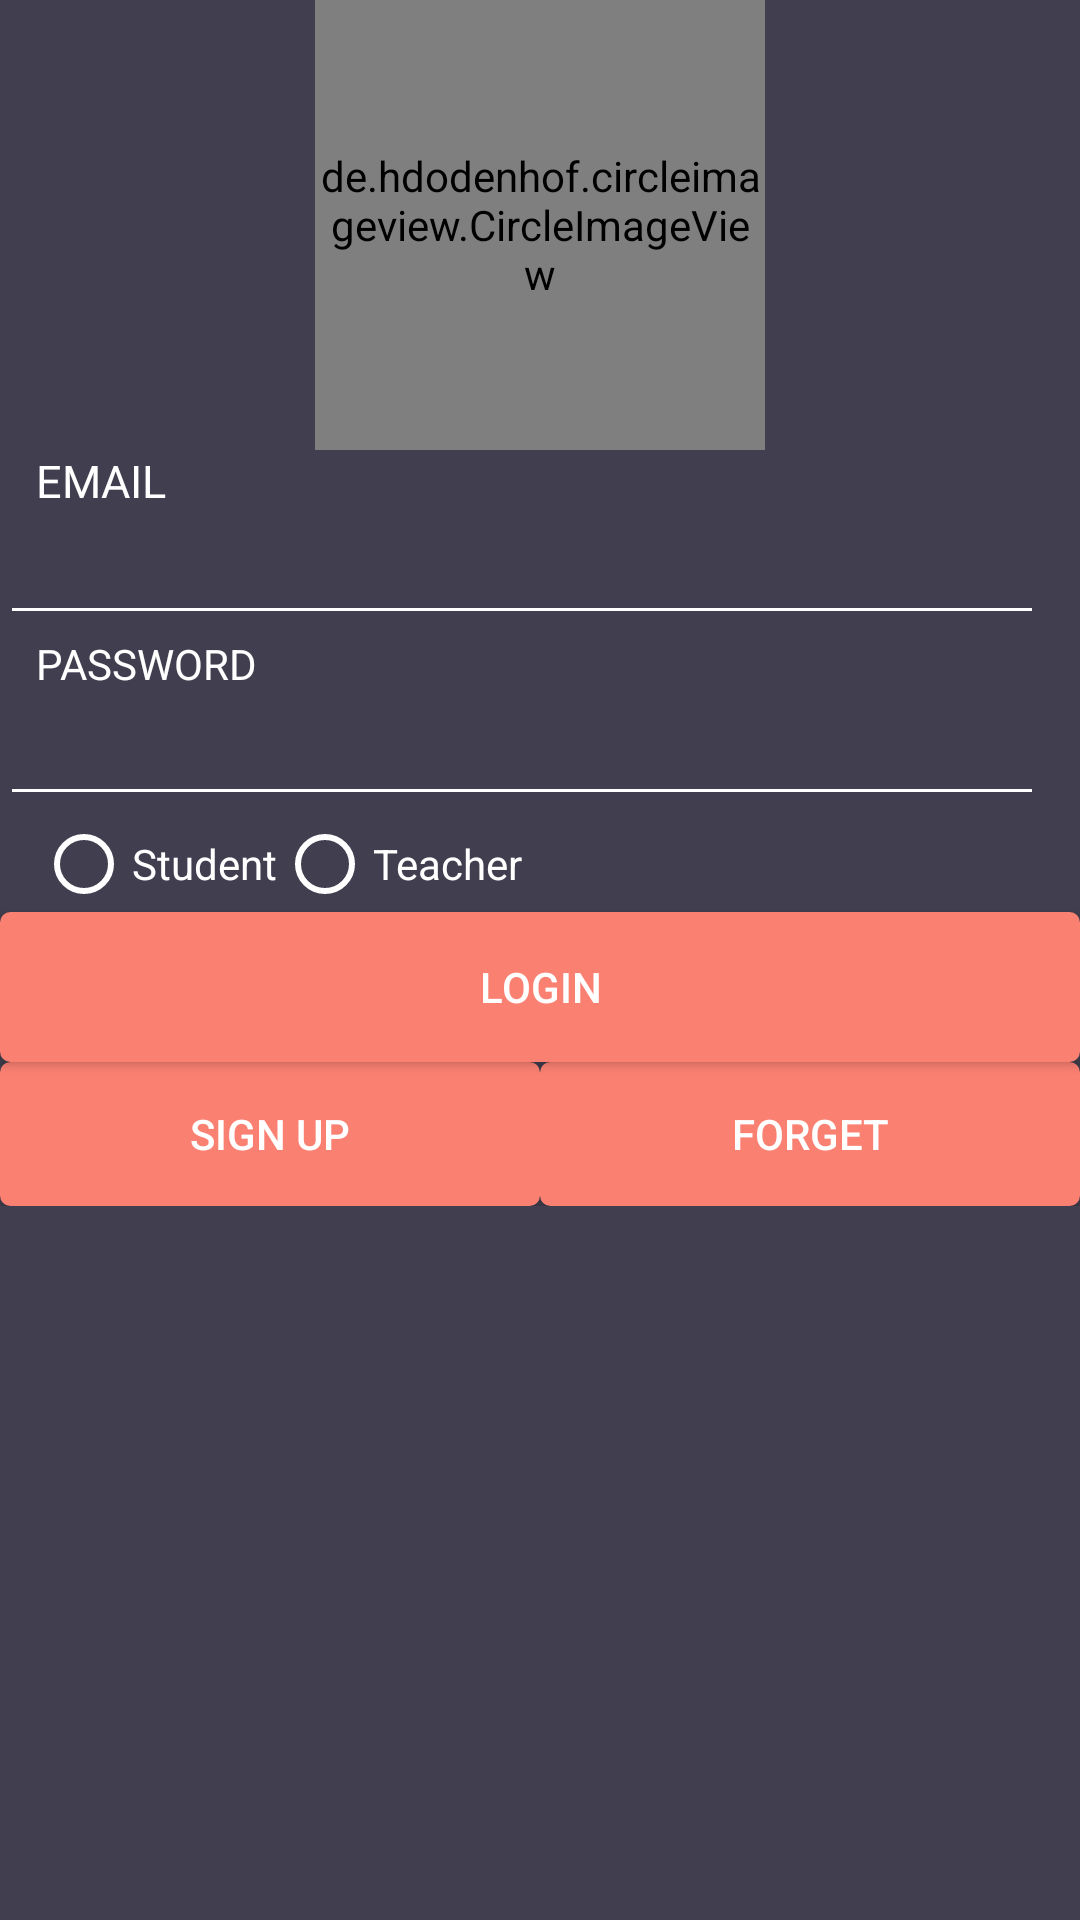

Here is an Android app screen rendered from its layout file. Give the layout XML and the strings, colors and styles it references.
<!-- AndroidManifest.xml: application theme AppTheme -->
<!-- res/layout/activity_main.xml -->
<ScrollView xmlns:android="http://schemas.android.com/apk/res/android"
    xmlns:app="http://schemas.android.com/apk/res-auto"
    xmlns:tools="http://schemas.android.com/tools"
    android:layout_width="match_parent"
    android:layout_height="match_parent"
    android:background="@color/colorBackground"
    android:orientation="vertical"
    tools:context="example.com.teachme.User.MainActivity">

    <RelativeLayout
        android:layout_width="match_parent"
        android:layout_height="match_parent"
        android:background="@color/colorBackground"
        android:orientation="vertical">


        <de.hdodenhof.circleimageview.CircleImageView
            android:id="@+id/circleImageView2"
            android:layout_width="150dp"
            android:layout_height="150dp"
            android:layout_centerHorizontal="true"
            android:layout_gravity="center"
            android:layout_marginTop="@dimen/activity_vertical_margin"
            android:src="@drawable/logo"
            app:civ_border_color="#FA8072"
            app:civ_border_width="2dp" />


        <TextView
            android:id="@+id/nameTextView"
            style="@style/marginABit"
            android:layout_width="match_parent"
            android:layout_height="wrap_content"
            android:layout_below="@+id/circleImageView2"
            android:text="@string/email"
            android:textColor="@android:color/white"
            android:textSize="15sp" />

        <EditText
            android:id="@+id/email1"
            style="@style/marginBoth"
            android:layout_width="match_parent"
            android:layout_height="wrap_content"
            android:layout_below="@+id/nameTextView"
            android:ems="10"
            android:inputType="textEmailAddress"
            android:textColor="@android:color/white" />


        <TextView
            android:id="@+id/passwordTextView"
            style="@style/marginABit"
            android:layout_width="match_parent"
            android:layout_height="wrap_content"
            android:layout_below="@+id/email1"
            android:text="@string/password"
            android:textColor="@android:color/white"
            android:textSize="14sp" />

        <EditText
            android:id="@+id/password1"
            style="@style/marginBoth"
            android:layout_width="match_parent"
            android:layout_height="wrap_content"
            android:layout_below="@+id/passwordTextView"
            android:ems="10"
            android:inputType="textPassword"
            android:textColor="@android:color/white" />


        <RadioGroup
            android:id="@+id/radio_group"
            style="@style/marginABit"
            android:layout_width="match_parent"
            android:layout_height="wrap_content"
            android:layout_below="@+id/password1"
            android:orientation="horizontal"
            android:textColor="@android:color/white">

            <RadioButton
                android:id="@+id/student"
                android:layout_width="wrap_content"
                android:layout_height="wrap_content"
                android:text="@string/student"
                android:textColor="@android:color/white" />

            <RadioButton
                android:id="@+id/teacher"
                android:layout_width="wrap_content"
                android:layout_height="wrap_content"
                android:text="@string/teacher"
                android:textColor="@android:color/white" />
        </RadioGroup>

        <ProgressBar
            android:id="@+id/progressbar"
            style="@android:style/Widget.ProgressBar"
            android:layout_width="fill_parent"
            android:layout_height="wrap_content"
            android:layout_centerInParent="true"
            android:layout_centerVertical="true"
            android:layout_marginLeft="8dp"
            android:layout_marginRight="8dp"
            android:visibility="gone" />

        <Button
            android:id="@+id/signin1"
            android:layout_width="match_parent"
            android:layout_height="50sp"
            android:layout_below="@+id/radio_group"
            android:layout_margin="@dimen/activity_horizontal_margin"
            android:background="@drawable/mybutton"
            android:onClick="login"
            android:text="@string/text_login"
            android:textColor="@drawable/colortext" />

        <LinearLayout
            android:layout_width="match_parent"
            android:layout_height="wrap_content"
            android:layout_below="@+id/signin1"
            android:orientation="horizontal">

            <Button
                android:id="@+id/signup"
                android:layout_width="0dp"
                android:layout_height="wrap_content"
                android:layout_marginRight="@dimen/activity_vertical_margin"
                android:layout_weight="0.5"
                android:background="@drawable/mybutton"
                android:text="@string/sign_up"
                android:textColor="@drawable/colortext" />

            <Button
                android:id="@+id/forget"
                android:layout_width="0dp"
                android:layout_height="wrap_content"
                android:layout_marginLeft="@dimen/activity_vertical_margin"
                android:layout_weight="0.5"
                android:background="@drawable/mybutton"
                android:text="@string/forget"
                android:textColor="@drawable/colortext" />
        </LinearLayout>

    </RelativeLayout>

</ScrollView>
<!-- resources referenced by this layout -->
<resources>
  <color name="colorBackground">#413e4f</color>
  <!-- drawable colortext (drawable) -->
  <?xml version="1.0" encoding="utf-8"?>
  <selector xmlns:android="http://schemas.android.com/apk/res/android">
      <item android:state_pressed="true"
          android:color="@color/colorPrimary" /> 
      <item android:state_focused="true"
          android:color="@color/colorPrimary" /> 
      <item android:color="#FFFFFF" /> 
  </selector>
  <!-- drawable logo: png bitmap (drawable, 113927 bytes) -->
  <!-- drawable mybutton (drawable) -->
  <?xml version="1.0" encoding="utf-8"?>
  <selector xmlns:android="http://schemas.android.com/apk/res/android">
      <item android:state_pressed="true">
          <shape android:shape="rectangle">
              <corners android:radius="3dip" />
              <stroke android:width="1dip" android:color="@color/colorBackground" />
              <gradient android:angle="-90" android:endColor="@color/colorPrimary" android:startColor="@color/colorPrimary" />
          </shape>
      </item>
      <item android:state_focused="true">
          <shape android:shape="rectangle">
              <corners android:radius="3dip" />
              <stroke android:width="1dip" android:color="@color/colorPrimary" />
              <solid android:color="@color/colorPrimary" />
          </shape>
      </item>
      <item>
          <shape android:shape="rectangle">
              <corners android:radius="3dip" />
              <stroke android:width="1dip" android:color="@color/colorPrimary" />
              <gradient android:angle="-90" android:endColor="@color/colorPrimary" android:startColor="@color/colorPrimary" />
          </shape>
      </item>
  </selector>
  <string name="email">EMAIL</string>
  <string name="forget">Forget</string>
  <string name="password">PASSWORD</string>
  <string name="sign_up">Sign Up</string>
  <string name="student">Student</string>
  <string name="teacher">Teacher</string>
  <string name="text_login">Login</string>
  <style name="marginABit">
          <item name="android:layout_marginLeft">12dp</item>
          <item name="android:layout_marginRight">12dp</item>
      </style>
  <style name="marginBoth">
          <item name="android:layout_marginLeft">12dp</item>
          <item name="android:layout_marginRight">12dp</item>
      </style>
  <style name="AppTheme" parent="Theme.AppCompat.Light.DarkActionBar">
          <item name="colorPrimary">@color/colorPrimary</item>
          <item name="colorPrimaryDark">@color/colorPrimaryDark</item>
          <item name="colorAccent">@color/colorAccent</item>
          <item name="android:textColor">@color/colorText</item>
          <item name="android:textColorHint">@color/colorText</item>
          <item name="colorControlNormal">@color/colorText</item>
          <item name="colorControlActivated">@color/colorText</item>
          <item name="android:itemTextAppearance">@style/MyActionBar.MenuTextStyle</item>
  
      </style>
  <color name="colorPrimary">#FA8072</color>
  <color name="colorPrimaryDark">#FA8072</color>
  <color name="colorAccent">#FFFFFF</color>
  <color name="colorText">#FFFFFF</color>
  <style name="MyActionBar.MenuTextStyle" parent="style/TextAppearance.AppCompat.Widget.ActionBar.Title">
          <item name="android:textColor">@color/colorPrimaryDark</item>
      </style>
</resources>
